Run: headless pygame with SDL's dummy video driver; simulated clock (each Clock.tick advances the game by its frame time, no real sleeping); random seed 0; keys injected as events and as key.get_pressed() state; no mouse input.
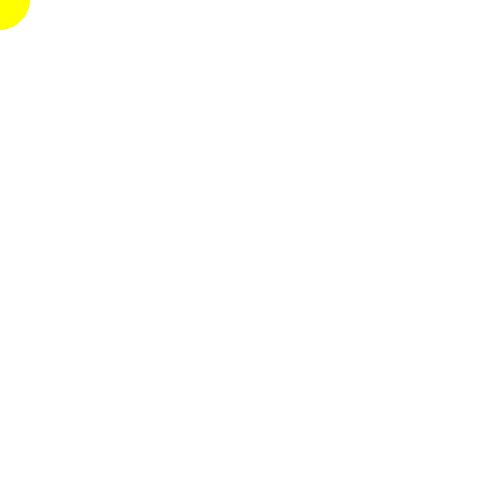
Frame 1 of 4 · flips 1–60 · no input
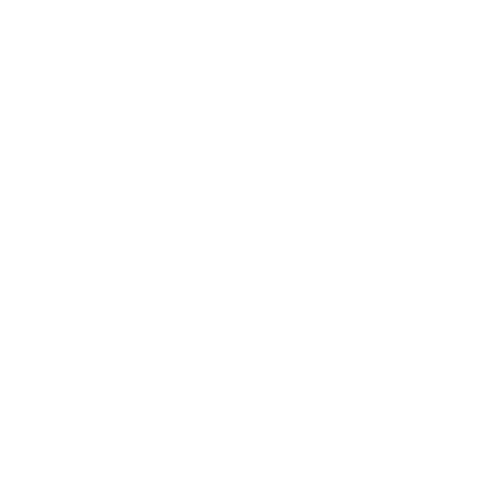
Frame 2 of 4 · flips 61–180 · tapped SPACE, RETURN · held RIGHT (→), D
Frame 3 of 4 · flips 181–300 · held DOWN (↓), S · screen unchanged from frame 2, image omitted
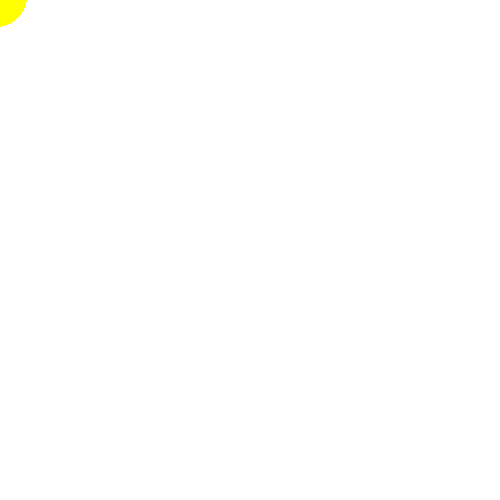
Frame 4 of 4 · flips 301–420 · held LEFT (←), A, UP (↑), W

The pygame program that drew these frames:

import pygame

class Circl:
    def __init__(self, collor,x, y, rad):
        self.collor=collor
        self.x = x
        self.y = y
        self.rad = rad

    def draw(self):
            pygame.draw.circle(win, self.collor, (self.x, self.y), self.rad)

    def move_by_keys(self):
        keys = pygame.key.get_pressed()
        if keys[pygame.K_LEFT]:
                self.x += 3
        if keys[pygame.K_RIGHT]:
                self.x -= 3
        if keys[pygame.K_UP]:
                self.y += 3
        if keys[pygame.K_DOWN]:
                self.y -= 3


pygame.init()
width=500
height=500
win= pygame.display.set_mode((width,height))
x=250
y=250
print('Cirkl')
Cirkl=Circl((255,255,0),0,0,30)
while True:
    for event in pygame.event.get():
        if event.type == pygame.QUIT:
            exit()


    win.fill((255,255,255))

    Cirkl.draw()
    Cirkl.move_by_keys()
    pygame.display.update()
